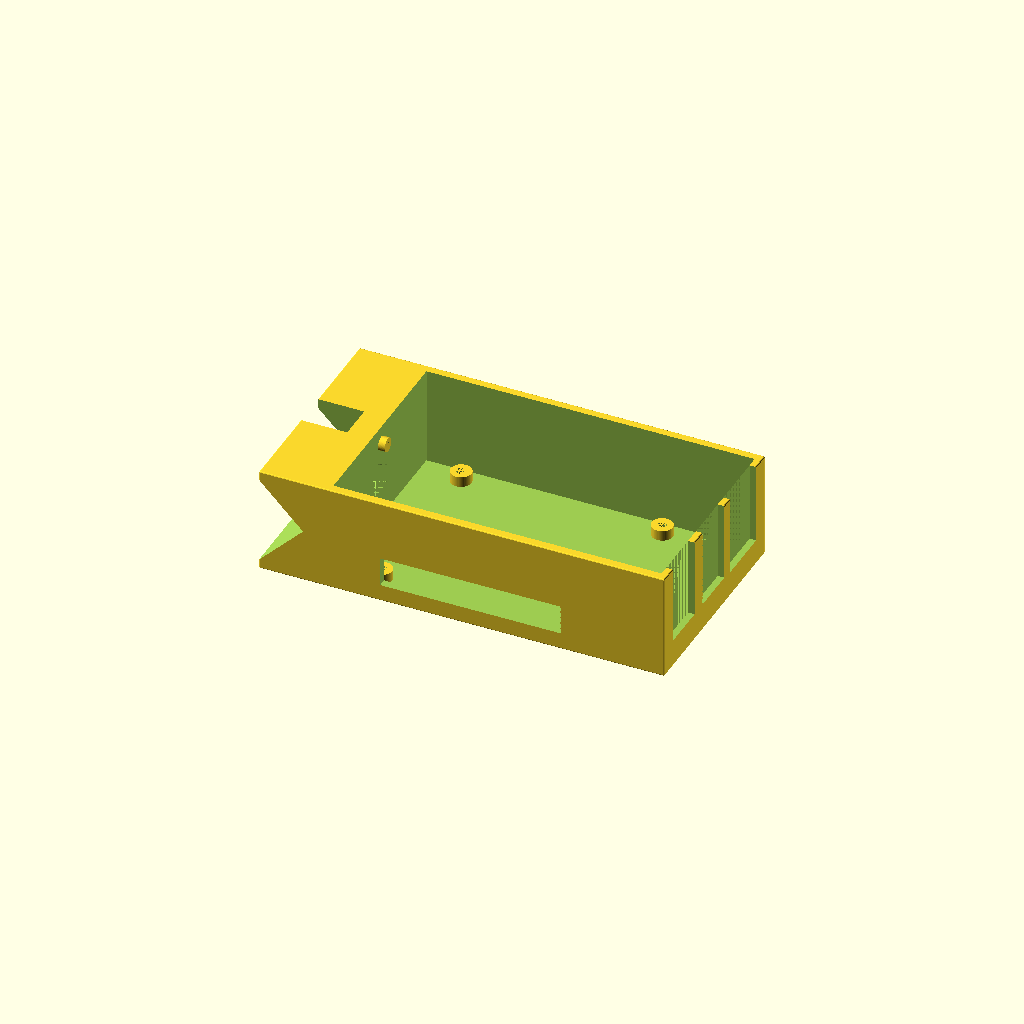
Cell 1: the model at its default parameters.
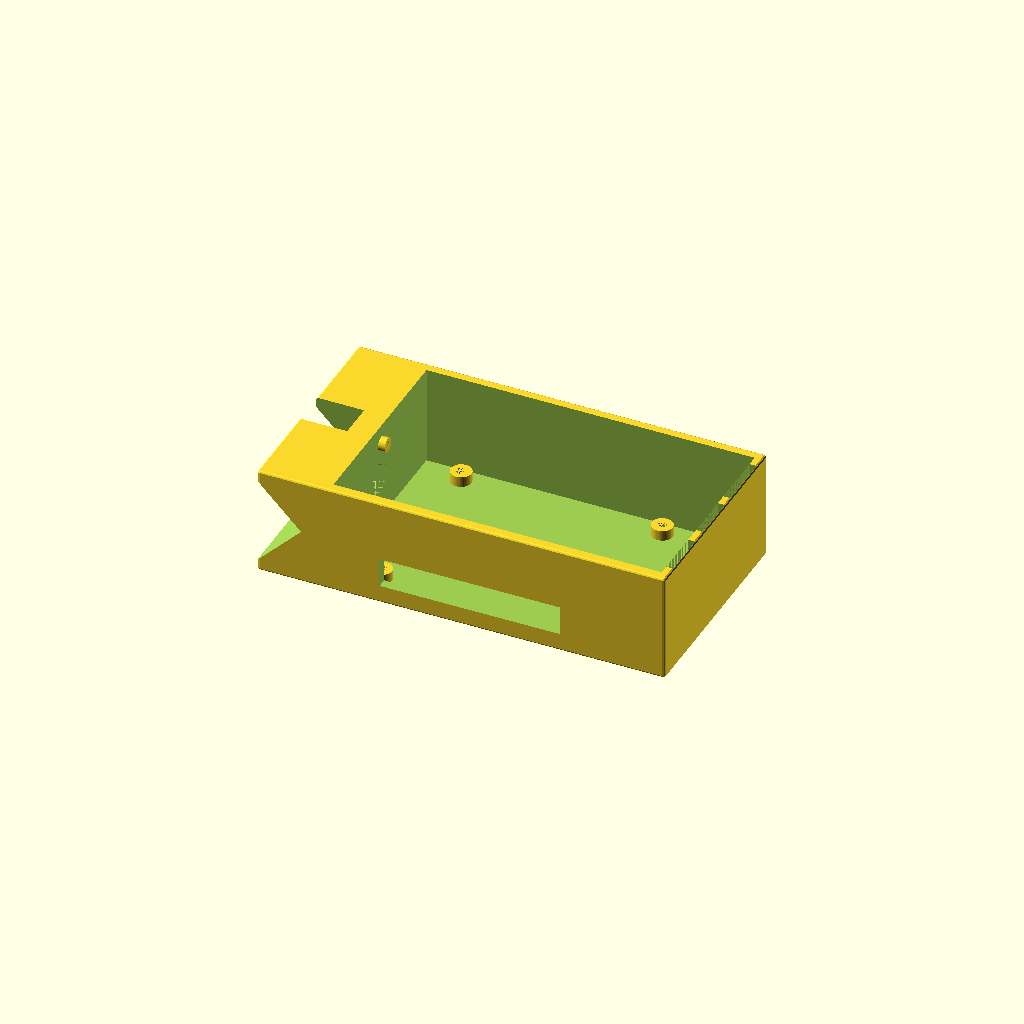
Cell 2 — dropR set to 0.8, the other parameters unchanged.
One fixed orthographic camera (rotation 55°, 0°, 25°; colour scheme Cornfield) for every cell.
OpenSCAD source file catflap-rpi.scad:
$fn = 60;
e = 0.001;
e2 = 2*e;

dropR = 0.4;

module drop(r=dropR) {
    sphere(r=r, $fn=12);
}

module rpi4b_box(length, width, buffer, height, wall, margin) {
    standoff_h = 3;
    standoff_d = 6;
    hole_d = 2.7;

   // Standoffs (RPi 4B mounting holes: 58mm x 49mm rectangle, 3mm holes)
    hole_margin = 2.2;
    inset = buffer + hole_margin + hole_d/2;
    right = inset + 58;
    top = inset + 49;

    // Main box
    difference() {
        // -0.5 thins out the walls to make room for USB/RJ45 ports
        cam = 26;
        translate([-cam, 0, 0]) {
            minkowski() {
                cube([length-0.5+cam, width, height]);
                drop();
            }
        }
        translate([wall-8, wall, wall])
            cube([length-2*wall+8, width-2*wall, height]);

        // Side ports cutout
        translate([inset+2.5, -1, wall+2.5]) {
            // USB ports
            cube([58-6, 13.5+e2, 8.5]);
        }
    }

    for (x = [inset, right]) {
        for (y = [inset, top]) {
            translate([x, y, wall-e]) {
                difference() {
                    cylinder(h=standoff_h, d=standoff_d);
                    translate([0,0,-e])
                        cylinder(h=standoff_h+e2, d=hole_d);
                }
            }
        }
    }
}

wall = 2;
margin = 0.5;
rpiL = 85.6; // RPi 4B length
rpiW = 56.5; // RPi 4B width
buffer = wall + margin; // Buffer around the RPi
boxL = rpiL + 2*buffer; // Total length of the box
boxW = rpiW + 2*buffer; // Total width of the box
boxH = 30;

difference() {
    echo("Length: ", boxL, " Width: ", boxW, " Buffer: ", buffer, " Height: ", boxH, " Wall: ", wall, " Margin: ", margin);

    union() {
        rpi4b_box(boxL, boxW, buffer, boxH, wall, margin);
        translate([-1, boxW/2, boxH/2]) {
            rotate([0, 90, 0]) {
                translate([10.3, 0.75, -9]) cylinder(h=6, d=4);
                translate([-10.3, 0.75, -9]) cylinder(h=6, d=4);
            }
        }
    }

    translate([-3, boxW/2, boxH/2]) {
        // Mirror mount slot
        translate([-23-dropR, 0, 0]) {
            rotate([90, 45, 0]) {
                cube([18, 18, boxW+2*dropR], center=true);
            }
        }

        rotate([0, 90, 0]) {
            // Camera tubes
            translate([0, 0, -7.5+e2]) {
                cylinder(h=7, d1=10.5, d2=7.7, center=true);
            }
            translate([0, 0, -3.5+e]) {
                cube([9, 9, 1], center=true);
            }
            translate([10.3, 0.75, -9]) cylinder(h=8+e, d=1.5);
            translate([-10.3, 0.75, -9]) cylinder(h=8+e, d=1.5);
        }
        translate([-17, 0, 0]) {
            cube([14, 10.5, boxW+2*dropR], center=true);
        }
    }

    // camera_w = boxW;
    // translate([-20, boxW/2-camera_w/2, 0]) {
    //     cube([20, camera_w, boxH-wall]);
    // }

    // USB socket #1 cutout
    usb1Y = buffer + 2.3;
    usb1W = 13.5;
    translate([boxL-wall-e, usb1Y, 7.6]) {
        cube([wall+e2, usb1W, boxH]);
    }

    // USB socket #2 cutout
    usb2Y = buffer + 20.7;
    usb2W = usb1W;
    translate([boxL-wall-e, usb2Y, 7.6]) {
        cube([wall+e2, usb2W, boxH]);
    }

    // Ethernet socket cutout
    rj45_y = buffer + 37.65;
    rj45_w = 16.2;
    translate([boxL-wall-e, rj45_y, 7]) {
        cube([wall+e2, rj45_w, boxH]);
    }
}
Parameter table extracted from the source (name, type, default, range or options):
e: number, default 0.001
dropR: number, default 0.4
